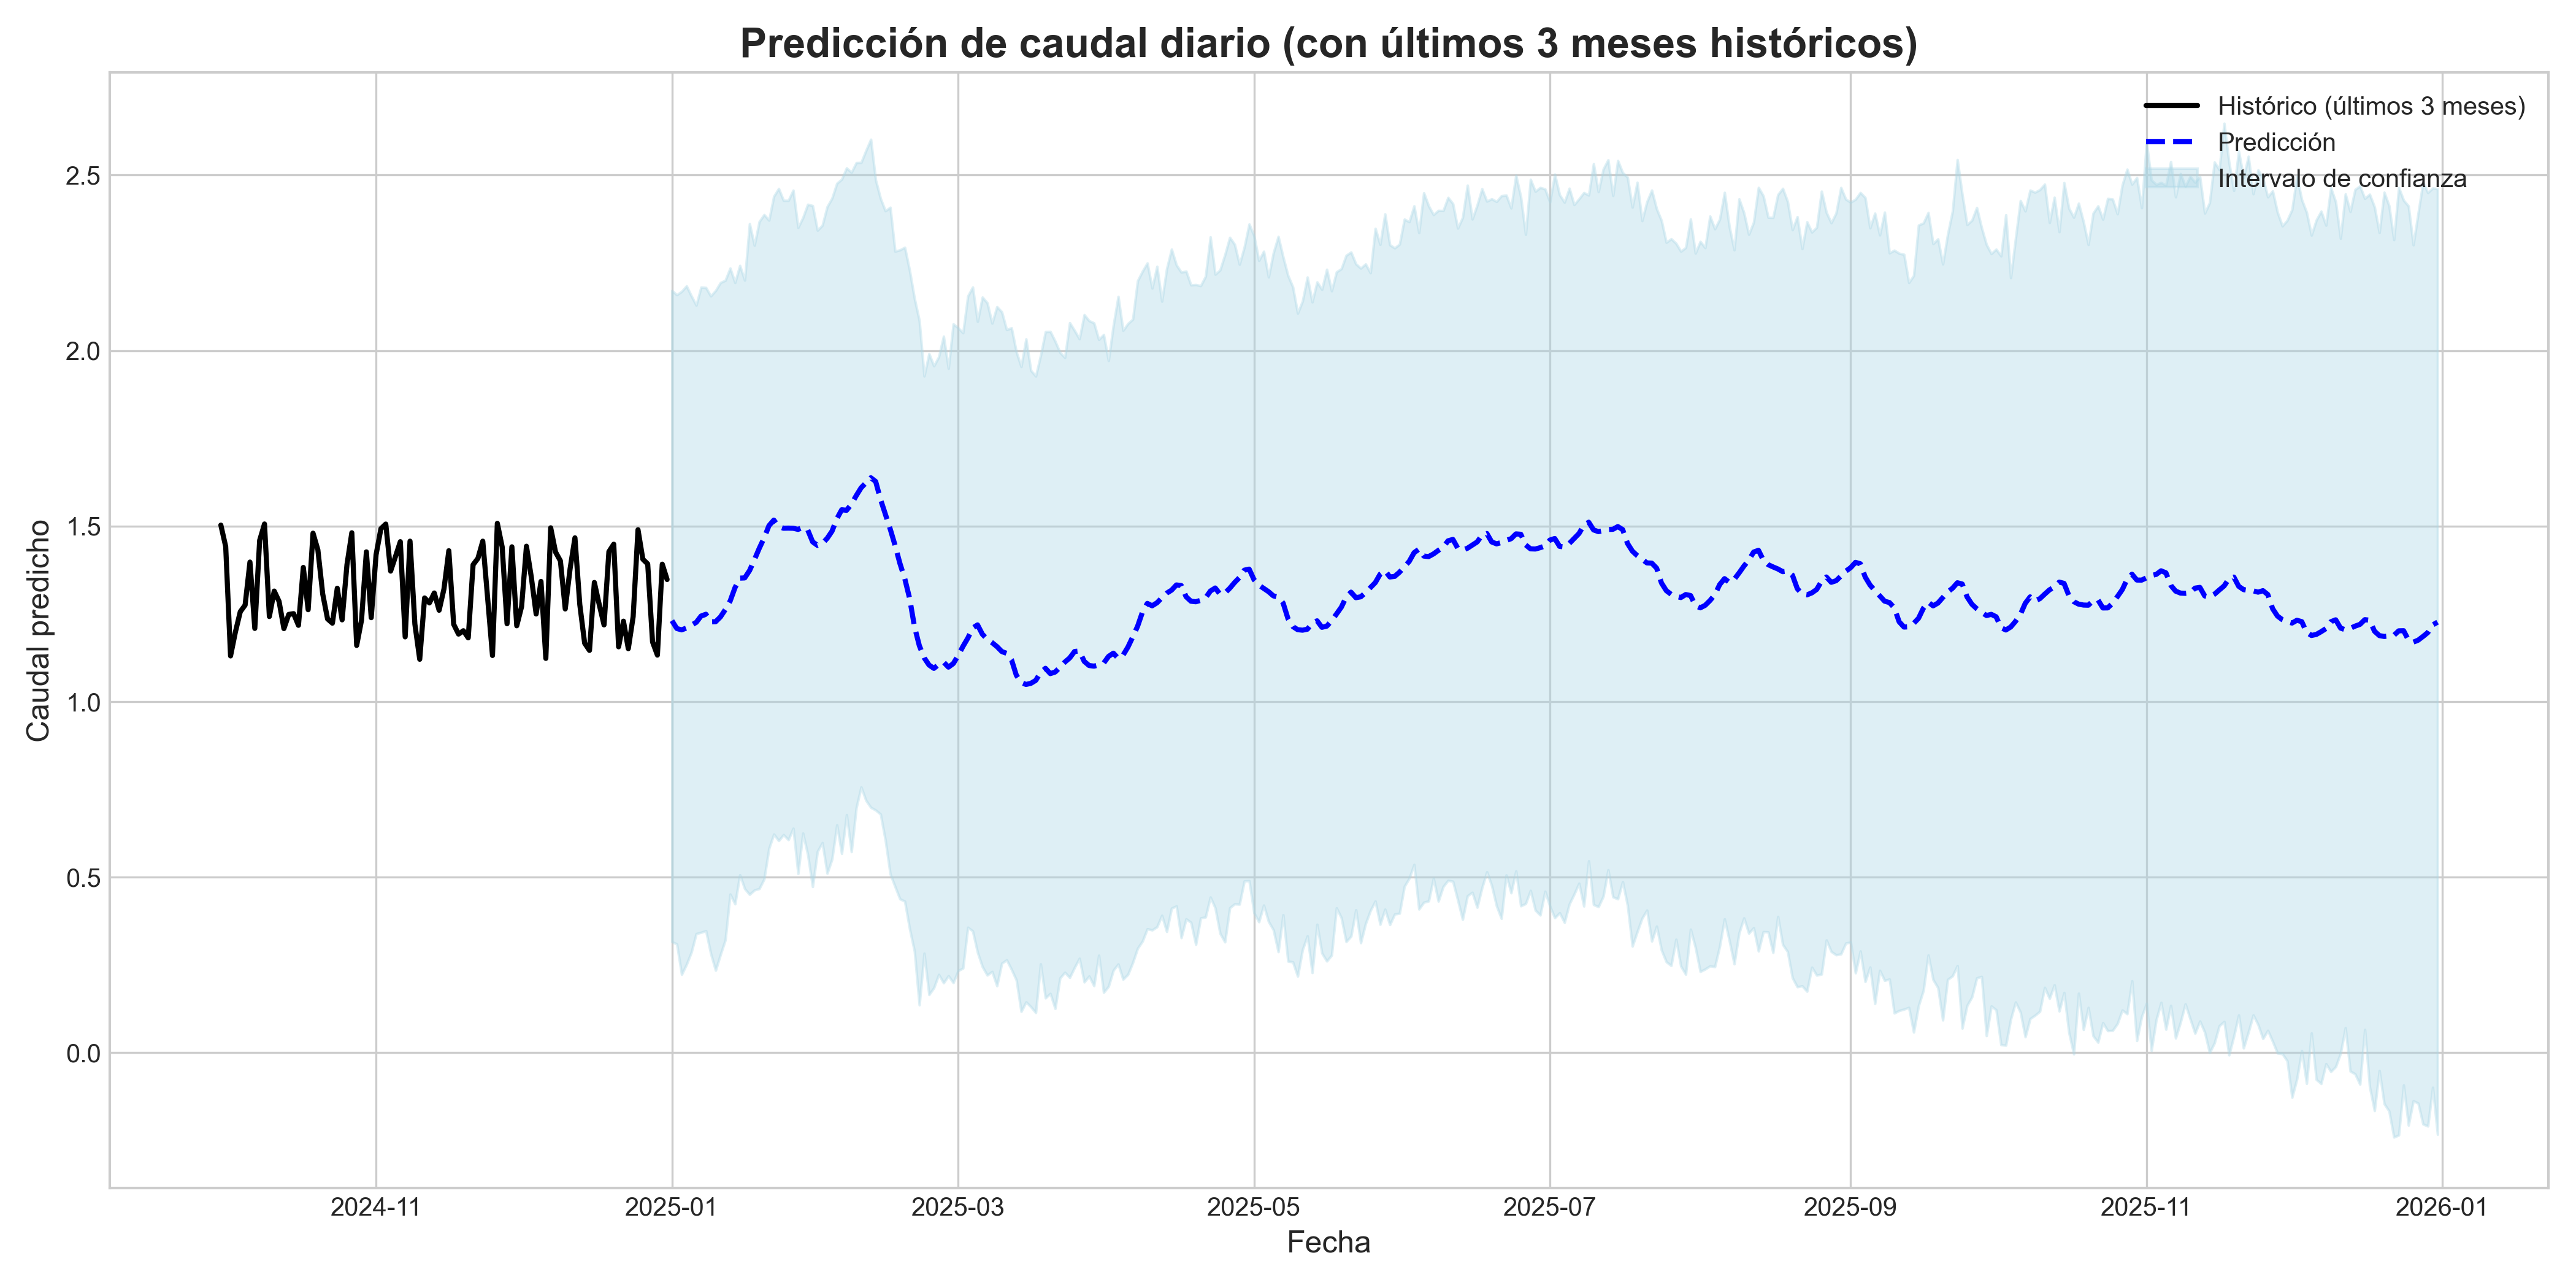

The data file committed next to this chart (first rows):
fecha, valor_predicho
2025-01-01, 1.231
2025-01-02, 1.208
2025-01-03, 1.205
2025-01-04, 1.21
2025-01-05, 1.218
2025-01-06, 1.226
2025-01-07, 1.244
2025-01-08, 1.249
2025-01-09, 1.227
2025-01-10, 1.228
2025-01-11, 1.242
2025-01-12, 1.262
2025-01-13, 1.287
2025-01-14, 1.325
2025-01-15, 1.352
2025-01-16, 1.352
2025-01-17, 1.373
2025-01-18, 1.404
2025-01-19, 1.437
2025-01-20, 1.466
2025-01-21, 1.501
2025-01-22, 1.517
2025-01-23, 1.499
2025-01-24, 1.494
2025-01-25, 1.494
2025-01-26, 1.494
2025-01-27, 1.491
2025-01-28, 1.496
2025-01-29, 1.489
2025-01-30, 1.455
2025-01-31, 1.445
2025-02-01, 1.451
2025-02-02, 1.465
2025-02-03, 1.486
2025-02-04, 1.521
2025-02-05, 1.547
2025-02-06, 1.545
2025-02-07, 1.563
2025-02-08, 1.587
2025-02-09, 1.609
2025-02-10, 1.624
2025-02-11, 1.638
2025-02-12, 1.627
2025-02-13, 1.576
2025-02-14, 1.534
2025-02-15, 1.492
2025-02-16, 1.445
2025-02-17, 1.394
2025-02-18, 1.35
2025-02-19, 1.294
2025-02-20, 1.214
2025-02-21, 1.16
2025-02-22, 1.125
2025-02-23, 1.104
2025-02-24, 1.095
2025-02-25, 1.106
2025-02-26, 1.113
2025-02-27, 1.098
2025-02-28, 1.109
2025-03-01, 1.131
... 305 more rows
